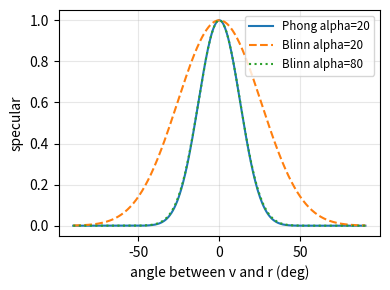
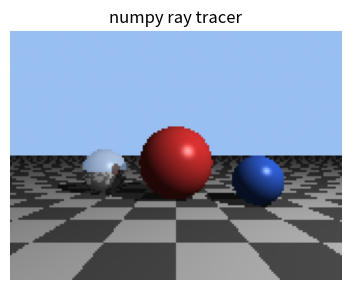

The matplotlib source for these figures, in order:
import numpy as np
import matplotlib.pyplot as plt
from scipy.optimize import brentq

np.set_printoptions(suppress=True, precision=4)

def plot_nicely():
    for ax in plt.gcf().get_axes():
        ax.grid(True, which="both", alpha=0.3)
        if ax.get_legend_handles_labels()[0]:
            ax.legend(fontsize='small')
    plt.tight_layout()

def normalize(v):
    return v / np.linalg.norm(v, axis=-1, keepdims=True)

# 一个单位正方形 (面积 1) 绕 x 轴倾斜 theta, 计算它在垂直于光线方向上的投影面积
l = np.array([0.0, 1.0, 0.0])                          # 光从正上方照下来
for theta_deg in [0, 30, 60, 80]:
    th = np.deg2rad(theta_deg)
    e1 = np.array([1.0, 0.0, 0.0])
    e2 = np.array([0.0, np.sin(th), np.cos(th)])     # 正方形的两条边
    n = np.cross(e2, e1)                               # 法向量: 和光线的夹角就是 theta
    # 投影到垂直于 l 的平面: 去掉 l 方向的分量, 投影面积 = 两条投影边的叉积长度
    e1_p, e2_p = e1 - (e1 @ l) * l, e2 - (e2 @ l) * l
    proj_area = np.linalg.norm(np.cross(e1_p, e2_p))
    # 蒙特卡洛: 在光束横截面 [-1, 1]^2 上均匀撒光线, 统计打在正方形上的比例
    rng = np.random.default_rng(theta_deg)
    rays_xz = rng.uniform(-1, 1, size=(200000, 2))
    # 光线 (x, y, z) = (x0, s, z0) 沿 -y 方向, 和正方形所在平面 n . p = 0 求交, 再用边的坐标判断是否在正方形内
    if abs(n @ l) > 1e-12:
        s = -(n[0] * rays_xz[:, 0] + n[2] * rays_xz[:, 1]) / n[1]
        pts = np.column_stack([rays_xz[:, 0], s, rays_xz[:, 1]])
        a1, a2 = pts @ e1, pts @ e2
        hit_fraction = np.mean((a1 >= 0) & (a1 <= 1) & (a2 >= 0) & (a2 <= 1))
    else:
        hit_fraction = 0.0
    print(f'theta = {theta_deg:>2} deg: 投影面积 = {proj_area:.4f}, 蒙特卡洛横截面积 = {hit_fraction * 4:.4f}, cos(theta) = {np.cos(th):.4f}, n.l = {n @ l:.4f}')

def reflect(l, n):
    return 2 * np.sum(n * l, axis=-1, keepdims=True) * n - l

rng = np.random.default_rng(1)
n_r = normalize(rng.normal(size=3))
l_r = normalize(rng.normal(size=3))
r_r = reflect(l_r, n_r)
print(f'|r| = {np.linalg.norm(r_r):.6f}, n.l = {n_r @ l_r:.6f}, n.r = {n_r @ r_r:.6f}')
print(f'n, l, r 共面 (三者组成的行列式) = {np.linalg.det(np.column_stack([n_r, l_r, r_r])):.2e}')
print(f'(r + l) 平行于 n ? {np.allclose(np.cross(r_r + l_r, n_r), 0)}')

H = np.eye(3) - 2 * np.outer(n_r, n_r)
print(f'r == -H l ? {np.allclose(r_r, -H @ l_r)}, H^T H == I ? {np.allclose(H.T @ H, np.eye(3))}, det H = {np.linalg.det(H):.4f}')

d_in = -l_r
print(f'入射方向形式 d - 2 (d.n) n == r ? {np.allclose(d_in - 2 * (d_in @ n_r) * n_r, r_r)}')

def unit2(angle):
    # 在 (x, y) 平面内, 相对于法向量 n = (0, 1, 0) 的有向角
    return np.array([np.sin(angle), np.cos(angle), 0.0])

n_up = np.array([0.0, 1.0, 0.0])
theta_l = np.deg2rad(35)
l_p = unit2(theta_l)
r_p = reflect(l_p, n_up)
for theta_v in np.deg2rad([-35, -20, 0, 15, 40]):
    v_p = unit2(theta_v)
    h_p = normalize(l_p + v_p)
    ang_rv = np.arccos(np.clip(r_p @ v_p, -1, 1))
    ang_nh = np.arccos(np.clip(n_up @ h_p, -1, 1))
    print(f'theta_v = {np.rad2deg(theta_v):6.1f} deg: angle(r, v) = {np.rad2deg(ang_rv):6.2f}, angle(n, h) = {np.rad2deg(ang_nh):6.2f} (一半)')

alpha = 20
phis = np.linspace(-np.pi / 2, np.pi / 2, 400)          # 观察方向偏离镜面方向的角度
phong = np.maximum(np.cos(phis), 0)**alpha
blinn_same = np.maximum(np.cos(phis / 2), 0)**alpha
blinn_4x = np.maximum(np.cos(phis / 2), 0)**(4 * alpha)
print(f'半高宽 (度): Phong = {np.rad2deg(np.ptp(phis[phong > 0.5])):.2f}, '
      f'Blinn (同指数) = {np.rad2deg(np.ptp(phis[blinn_same > 0.5])):.2f}, Blinn (4 倍指数) = {np.rad2deg(np.ptp(phis[blinn_4x > 0.5])):.2f}')

plt.figure(figsize=(4, 3))
plt.plot(np.rad2deg(phis), phong, label=f'Phong alpha={alpha}')
plt.plot(np.rad2deg(phis), blinn_same, '--', label=f'Blinn alpha={alpha}')
plt.plot(np.rad2deg(phis), blinn_4x, ':', label=f'Blinn alpha={4 * alpha}')
plt.xlabel('angle between v and r (deg)')
plt.ylabel('specular')
plot_nicely()
plt.show()

def ray_sphere(O, D, center, radius, eps=1e-6):
    # O, D: (N, 3), 返回每条光线最近的正交点参数 t (不相交为 inf)
    m = O - center
    b = np.sum(D * m, axis=1)
    c = np.sum(m * m, axis=1) - radius**2
    disc = b**2 - c
    sq = np.sqrt(np.maximum(disc, 0))
    t1, t2 = -b - sq, -b + sq
    t = np.where(t1 > eps, t1, np.where(t2 > eps, t2, np.inf))
    return np.where(disc >= 0, t, np.inf)

def ray_plane(O, D, p0, normal, eps=1e-6):
    denom = D @ normal
    with np.errstate(divide='ignore', invalid='ignore'):
        t = ((p0 - O) @ normal) / denom
    return np.where((np.abs(denom) > 1e-12) & (t > eps), t, np.inf)

# 验证: 交点在球面上, 并且和 brentq 数值求根的结果一致
rng = np.random.default_rng(2)
center, radius = np.array([0.0, 1.0, -3.0]), 1.0
O = np.array([[0.0, 1.0, 2.0]] * 5)
D = normalize(np.array([0.0, 0.0, -1.0]) + 0.15 * rng.normal(size=(5, 3)))
t_hit = ray_sphere(O, D, center, radius)
for o_, d_, t_ in zip(O, D, t_hit):
    if np.isfinite(t_):
        f = lambda t: np.linalg.norm(o_ + t * d_ - center) - radius
        t_bq = brentq(f, 0, t_ + 1e-3) if f(0) > 0 else np.nan     # 从 0 到交点之间只有一个根 (第一个交点)
        print(f't = {t_:.8f}, brentq = {t_bq:.8f}, |p - c| = {np.linalg.norm(o_ + t_ * d_ - center):.8f}')
    else:
        print('没有交点')

# 起点在球内: 应该取较大的那个根
t_inside = ray_sphere(center[None, :], np.array([[1.0, 0, 0]]), center, radius)
print(f'从球心出发的光线 t = {t_inside[0]:.4f} (== 半径)')
t_pl = ray_plane(np.array([[0.0, 2.0, 0.0]]), normalize(np.array([[0.3, -1.0, -0.2]])), np.zeros(3), np.array([0.0, 1.0, 0.0]))
print(f'光线和地面 y = 0 的交点 y 坐标 = {(np.array([0.0, 2.0, 0.0]) + t_pl[0] * normalize(np.array([0.3, -1.0, -0.2])))[1]:.2e}')

W, H = 160, 120
fov = 60.0
aspect = W / H
eye = np.array([0.0, 1.2, 3.0])
light_pos = np.array([5.0, 6.0, 3.0])

# 物体: (类型, 参数, 颜色, 反射率)
spheres = [
    (np.array([0.0, 1.0, -3.0]), 1.0, np.array([0.9, 0.2, 0.2]), 0.0),
    (np.array([-2.3, 0.7, -4.0]), 0.7, np.array([0.8, 0.8, 0.8]), 0.6),    # 镜面球
    (np.array([2.0, 0.6, -2.3]), 0.6, np.array([0.2, 0.4, 0.9]), 0.0),
]
plane_p0, plane_n = np.zeros(3), np.array([0.0, 1.0, 0.0])

def plane_color(P_hit):
    check = (np.floor(P_hit[:, 0]) + np.floor(P_hit[:, 2])) % 2
    return np.where(check[:, None] == 0, [0.85, 0.85, 0.85], [0.35, 0.35, 0.35])

def nearest_hit(O, D):
    ts = [ray_sphere(O, D, c, r) for c, r, _, _ in spheres] + [ray_plane(O, D, plane_p0, plane_n)]
    ts = np.stack(ts)                       # (物体数, N)
    idx = np.argmin(ts, axis=0)
    return ts[idx, np.arange(len(O))], idx

def trace(O, D, depth=2):
    N = len(O)
    color = np.tile([0.6, 0.75, 0.95], (N, 1))        # 天空颜色
    t, idx = nearest_hit(O, D)
    hit = np.isfinite(t)
    if not hit.any():
        return color
    O_h, D_h, t_h, idx_h = O[hit], D[hit], t[hit], idx[hit]
    P_hit = O_h + t_h[:, None] * D_h

    n_obj = len(spheres)
    normal = np.tile(plane_n, (len(P_hit), 1))
    base = plane_color(P_hit)
    refl = np.zeros(len(P_hit))
    for k, (c, r, col, rf) in enumerate(spheres):
        sel = idx_h == k
        normal[sel] = (P_hit[sel] - c) / r
        base[sel] = col
        refl[sel] = rf

    L = normalize(light_pos - P_hit)
    V = -D_h
    Hh = normalize(L + V)
    # 阴影光线: 起点沿法向量偏移 epsilon
    shadow_O = P_hit + 1e-4 * normal
    t_shadow, _ = nearest_hit(shadow_O, L)
    dist_light = np.linalg.norm(light_pos - P_hit, axis=1)
    lit = t_shadow > dist_light

    ambient = 0.15 * base
    diffuse = 0.8 * base * np.maximum(np.sum(normal * L, axis=1), 0)[:, None]
    specular = 0.5 * np.maximum(np.sum(normal * Hh, axis=1), 0)[:, None]**80
    local = ambient + lit[:, None] * (diffuse + specular)

    if depth > 0 and np.any(refl > 0):
        m = refl > 0
        R_dir = D_h[m] - 2 * np.sum(D_h[m] * normal[m], axis=1, keepdims=True) * normal[m]
        reflected = trace(P_hit[m] + 1e-4 * normal[m], normalize(R_dir), depth - 1)
        local[m] = (1 - refl[m, None]) * local[m] + refl[m, None] * reflected
    color[hit] = np.clip(local, 0, 1)
    return color

# 主光线
px, py = np.meshgrid(np.arange(W) + 0.5, np.arange(H) + 0.5)
x_ndc = 2 * px / W - 1
y_ndc = 1 - 2 * py / H
tan_half = np.tan(np.deg2rad(fov) / 2)
dirs = normalize(np.stack([x_ndc * tan_half * aspect, y_ndc * tan_half, -np.ones_like(x_ndc)], axis=-1).reshape(-1, 3))
origins = np.tile(eye, (len(dirs), 1))

image = trace(origins, dirs).reshape(H, W, 3)
image_no_shadow_check, idx_all = nearest_hit(origins, dirs)
print(f'图像大小 = {image.shape}, 命中物体的像素比例 = {np.mean(np.isfinite(image_no_shadow_check)):.4f}')
for k in range(len(spheres)):
    print(f'球 {k} 占的像素数 = {np.sum((idx_all == k) & np.isfinite(image_no_shadow_check))}')

# 检查阴影: 红球正下方偏离光源一侧的地面点应该在阴影里
ground_pt = np.array([[-0.4, 0.0, -3.4]])
L_g = normalize(light_pos - ground_pt)
t_s, k_s = nearest_hit(ground_pt + 1e-4 * plane_n, L_g)
print(f'地面点 {ground_pt[0]} 到光源的阴影光线被物体 {k_s[0]} 挡住 ? {t_s[0] < np.linalg.norm(light_pos - ground_pt)}')

plt.figure(figsize=(4, 3))
plt.imshow(image)
plt.axis('off')
plt.title('numpy ray tracer')
plt.tight_layout()
plt.show()
